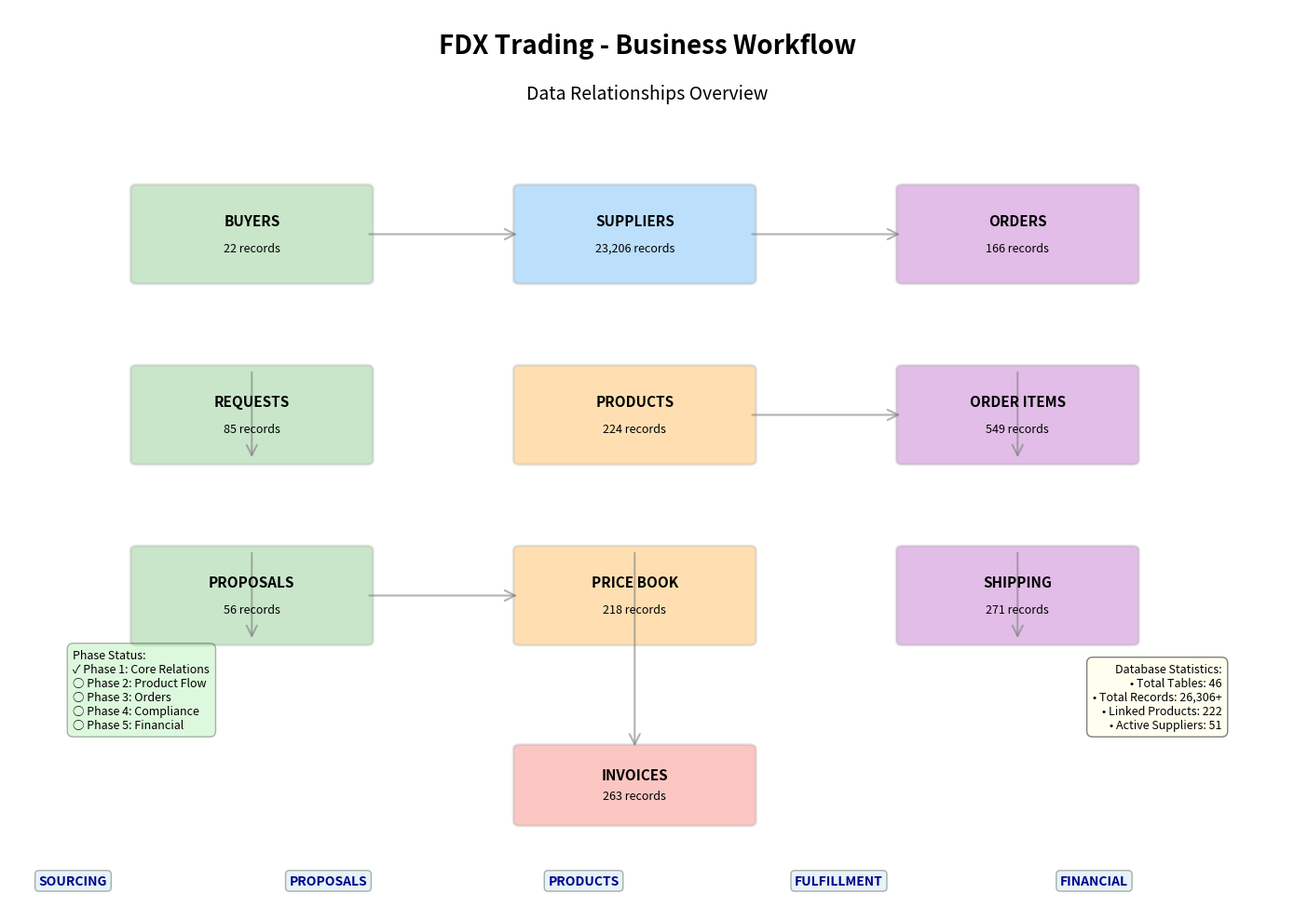

Generate this figure with matplotlib:
import matplotlib.pyplot as plt
import matplotlib.patches as patches
from matplotlib.patches import FancyBboxPatch, FancyArrowPatch
import numpy as np

# Create figure and axis
fig, ax = plt.subplots(1, 1, figsize=(14, 10))
ax.set_xlim(0, 10)
ax.set_ylim(0, 10)
ax.axis('off')

# Title
ax.text(5, 9.5, 'FDX Trading - Business Workflow', 
        fontsize=20, fontweight='bold', ha='center')
ax.text(5, 9, 'Data Relationships Overview', 
        fontsize=14, ha='center', style='italic')

# Define colors
color_buyers = '#4CAF50'
color_suppliers = '#2196F3'
color_products = '#FF9800'
color_orders = '#9C27B0'
color_finance = '#F44336'

# Main entities with record counts
entities = [
    # (x, y, width, height, label, count, color)
    (1, 7, 1.8, 1, 'BUYERS', '22', color_buyers),
    (1, 5, 1.8, 1, 'REQUESTS', '85', color_buyers),
    (1, 3, 1.8, 1, 'PROPOSALS', '56', color_buyers),
    
    (4, 7, 1.8, 1, 'SUPPLIERS', '23,206', color_suppliers),
    (4, 5, 1.8, 1, 'PRODUCTS', '224', color_products),
    (4, 3, 1.8, 1, 'PRICE BOOK', '218', color_products),
    
    (7, 7, 1.8, 1, 'ORDERS', '166', color_orders),
    (7, 5, 1.8, 1, 'ORDER ITEMS', '549', color_orders),
    (7, 3, 1.8, 1, 'SHIPPING', '271', color_orders),
    
    (4, 1, 1.8, 0.8, 'INVOICES', '263', color_finance),
]

# Draw entities
for x, y, w, h, label, count, color in entities:
    # Box
    box = FancyBboxPatch((x, y), w, h, 
                         boxstyle="round,pad=0.05",
                         facecolor=color, 
                         edgecolor='darkgray',
                         alpha=0.3,
                         linewidth=2)
    ax.add_patch(box)
    
    # Label
    ax.text(x + w/2, y + h*0.65, label, 
           fontsize=11, fontweight='bold', 
           ha='center', va='center')
    
    # Count
    ax.text(x + w/2, y + h*0.35, count + ' records', 
           fontsize=9, ha='center', va='center',
           style='italic')

# Draw arrows showing relationships
arrows = [
    # (x1, y1, x2, y2, label)
    (2.8, 7.5, 4, 7.5, ''),  # Buyers -> Suppliers
    (1.9, 6, 1.9, 5, ''),    # Buyers -> Requests
    (1.9, 4, 1.9, 3, ''),    # Requests -> Proposals
    (2.8, 3.5, 4, 3.5, ''),  # Proposals -> Price Book
    (5.8, 7.5, 7, 7.5, ''),  # Suppliers -> Orders
    (5.8, 5.5, 7, 5.5, ''),  # Products -> Order Items
    (4.9, 4, 4.9, 1.8, ''),  # Price Book -> Invoices
    (7.9, 6, 7.9, 5, ''),    # Orders -> Order Items
    (7.9, 4, 7.9, 3, ''),    # Order Items -> Shipping
]

for x1, y1, x2, y2, label in arrows:
    arrow = FancyArrowPatch((x1, y1), (x2, y2),
                           arrowstyle='->', 
                           mutation_scale=20,
                           linewidth=1.5,
                           color='gray',
                           alpha=0.6)
    ax.add_patch(arrow)

# Add workflow stages at bottom
stages = [
    (0.5, 0.3, 'SOURCING'),
    (2.5, 0.3, 'PROPOSALS'),
    (4.5, 0.3, 'PRODUCTS'),
    (6.5, 0.3, 'FULFILLMENT'),
    (8.5, 0.3, 'FINANCIAL'),
]

for x, y, stage in stages:
    ax.text(x, y, stage, fontsize=10, fontweight='bold',
           ha='center', color='darkblue',
           bbox=dict(boxstyle="round,pad=0.3", 
                    facecolor='lightblue', alpha=0.3))

# Add statistics box
stats_text = """Database Statistics:
• Total Tables: 46
• Total Records: 26,306+
• Linked Products: 222
• Active Suppliers: 51"""

ax.text(9.5, 2, stats_text, fontsize=9,
       bbox=dict(boxstyle="round,pad=0.5", 
                facecolor='lightyellow', alpha=0.5),
       ha='right', va='bottom')

# Add phase status
phase_text = """Phase Status:
✓ Phase 1: Core Relations
○ Phase 2: Product Flow
○ Phase 3: Orders
○ Phase 4: Compliance
○ Phase 5: Financial"""

ax.text(0.5, 2, phase_text, fontsize=9,
       bbox=dict(boxstyle="round,pad=0.5", 
                facecolor='lightgreen', alpha=0.3),
       ha='left', va='bottom')

plt.tight_layout()
plt.savefig('workflow_diagram.png', dpi=150, bbox_inches='tight', 
           facecolor='white', edgecolor='none')
plt.savefig('workflow_diagram.pdf', bbox_inches='tight',
           facecolor='white', edgecolor='none')

print("Workflow diagram saved as:")
print("  - workflow_diagram.png")
print("  - workflow_diagram.pdf")

plt.show()
